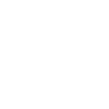
t = 0.00 s
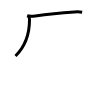
t = 2.00 s
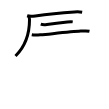
t = 4.00 s
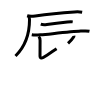
t = 6.00 s
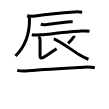
t = 8.00 s
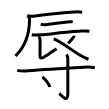
t = 10.00 s

The animated SVG that drew these frames (rendered in a browser with its animation timeline set to each time). Animation: 10 SMIL elements (animate=10); one cycle of 10.00 s.

<svg width="109px" height="109px" viewBox="0 0 px 109px" xmlns="http://www.w3.org/2000/svg" xmlns:xlink="http://www.w3.org/1999/xlink" xml:space="preserve" version="1.1"  baseProfile="full">
<path d="M27.12,15.77c2.76,0.83,5.34,0.56,8.15,0.19c12.15-1.62,30.97-3.37,39.12-3.99c2.66-0.2,5.13-0.22,7.76,0.25" style="fill:none;stroke:black;stroke-width:3;opacity:0">
  <animate attributeType="CSS" attributeName="opacity" from="0" to="1" begin="0s" dur="1s" repeatCount="Indefinite" fill="freeze" />
</path>
<path d="M28.59,16.53c0.75,0.75,0.92,1.64,0.92,3.11c0,9.48-2.26,24.61-14.01,36.3" style="fill:none;stroke:black;stroke-width:3;opacity:0">
  <animate attributeType="CSS" attributeName="opacity" from="0" to="1" begin="1s" dur="1s" repeatCount="Indefinite" fill="freeze" />
</path>
<path d="M40.76,24.18c1.75,0.6,4.32,0.49,6.14,0.28c5.87-0.69,15.01-1.79,20.5-2.44c1.79-0.21,3.61-0.4,5.31-0.14" style="fill:none;stroke:black;stroke-width:3;opacity:0">
  <animate attributeType="CSS" attributeName="opacity" from="0" to="1" begin="2s" dur="1s" repeatCount="Indefinite" fill="freeze" />
</path>
<path d="M31.78,34.76c3.22,0.62,6.25,0.3,8.87,0.06c10.44-0.96,30.92-3.06,40.11-3.7c2.84-0.2,5.91-0.46,8.72,0.11" style="fill:none;stroke:black;stroke-width:3;opacity:0">
  <animate attributeType="CSS" attributeName="opacity" from="0" to="1" begin="3s" dur="1s" repeatCount="Indefinite" fill="freeze" />
</path>
<path d="M38.73,36.54c0.99,0.99,1.35,2.46,1.35,4.08c0,3.26-0.08,14-0.08,15.63c0,1.63,1.24,2.42,3.27,1.19c2.03-1.22,7.85-5.19,13.32-8.72" style="fill:none;stroke:black;stroke-width:3;opacity:0">
  <animate attributeType="CSS" attributeName="opacity" from="0" to="1" begin="4s" dur="1s" repeatCount="Indefinite" fill="freeze" />
</path>
<path d="M73.92,35.64c0.1,0.61-0.06,1.14-0.48,1.6c-1.17,1.92-2.67,3.57-5.41,6.04" style="fill:none;stroke:black;stroke-width:3;opacity:0">
  <animate attributeType="CSS" attributeName="opacity" from="0" to="1" begin="5s" dur="1s" repeatCount="Indefinite" fill="freeze" />
</path>
<path d="M53.71,38.89c4.09,0.49,17.48,10.84,25.66,15.91c3.13,1.94,5.25,3.07,9.13,4.45" style="fill:none;stroke:black;stroke-width:3;opacity:0">
  <animate attributeType="CSS" attributeName="opacity" from="0" to="1" begin="6s" dur="1s" repeatCount="Indefinite" fill="freeze" />
</path>
<path d="M17.19,70.35c3.56,0.9,7.41,0.81,10.58,0.51c16.85-1.6,38.23-2.73,56.49-3.66c3.6-0.18,7.61-0.07,10.56,0.59" style="fill:none;stroke:black;stroke-width:3;opacity:0">
  <animate attributeType="CSS" attributeName="opacity" from="0" to="1" begin="7s" dur="1s" repeatCount="Indefinite" fill="freeze" />
</path>
<path d="M66.42,54.58c1.25,1.25,1.39,2.54,1.39,4.53c0,18.57,0.02,29.61,0.02,34.13c0,10.96-6.59,1.62-8.59,0.23" style="fill:none;stroke:black;stroke-width:3;opacity:0">
  <animate attributeType="CSS" attributeName="opacity" from="0" to="1" begin="8s" dur="1s" repeatCount="Indefinite" fill="freeze" />
</path>
<path d="M42.33,76.9c2.67,1.78,6.89,7.33,7.56,10.11" style="fill:none;stroke:black;stroke-width:3;opacity:0">
  <animate attributeType="CSS" attributeName="opacity" from="0" to="1" begin="9s" dur="1s" repeatCount="Indefinite" fill="freeze" />
</path>
</svg>
